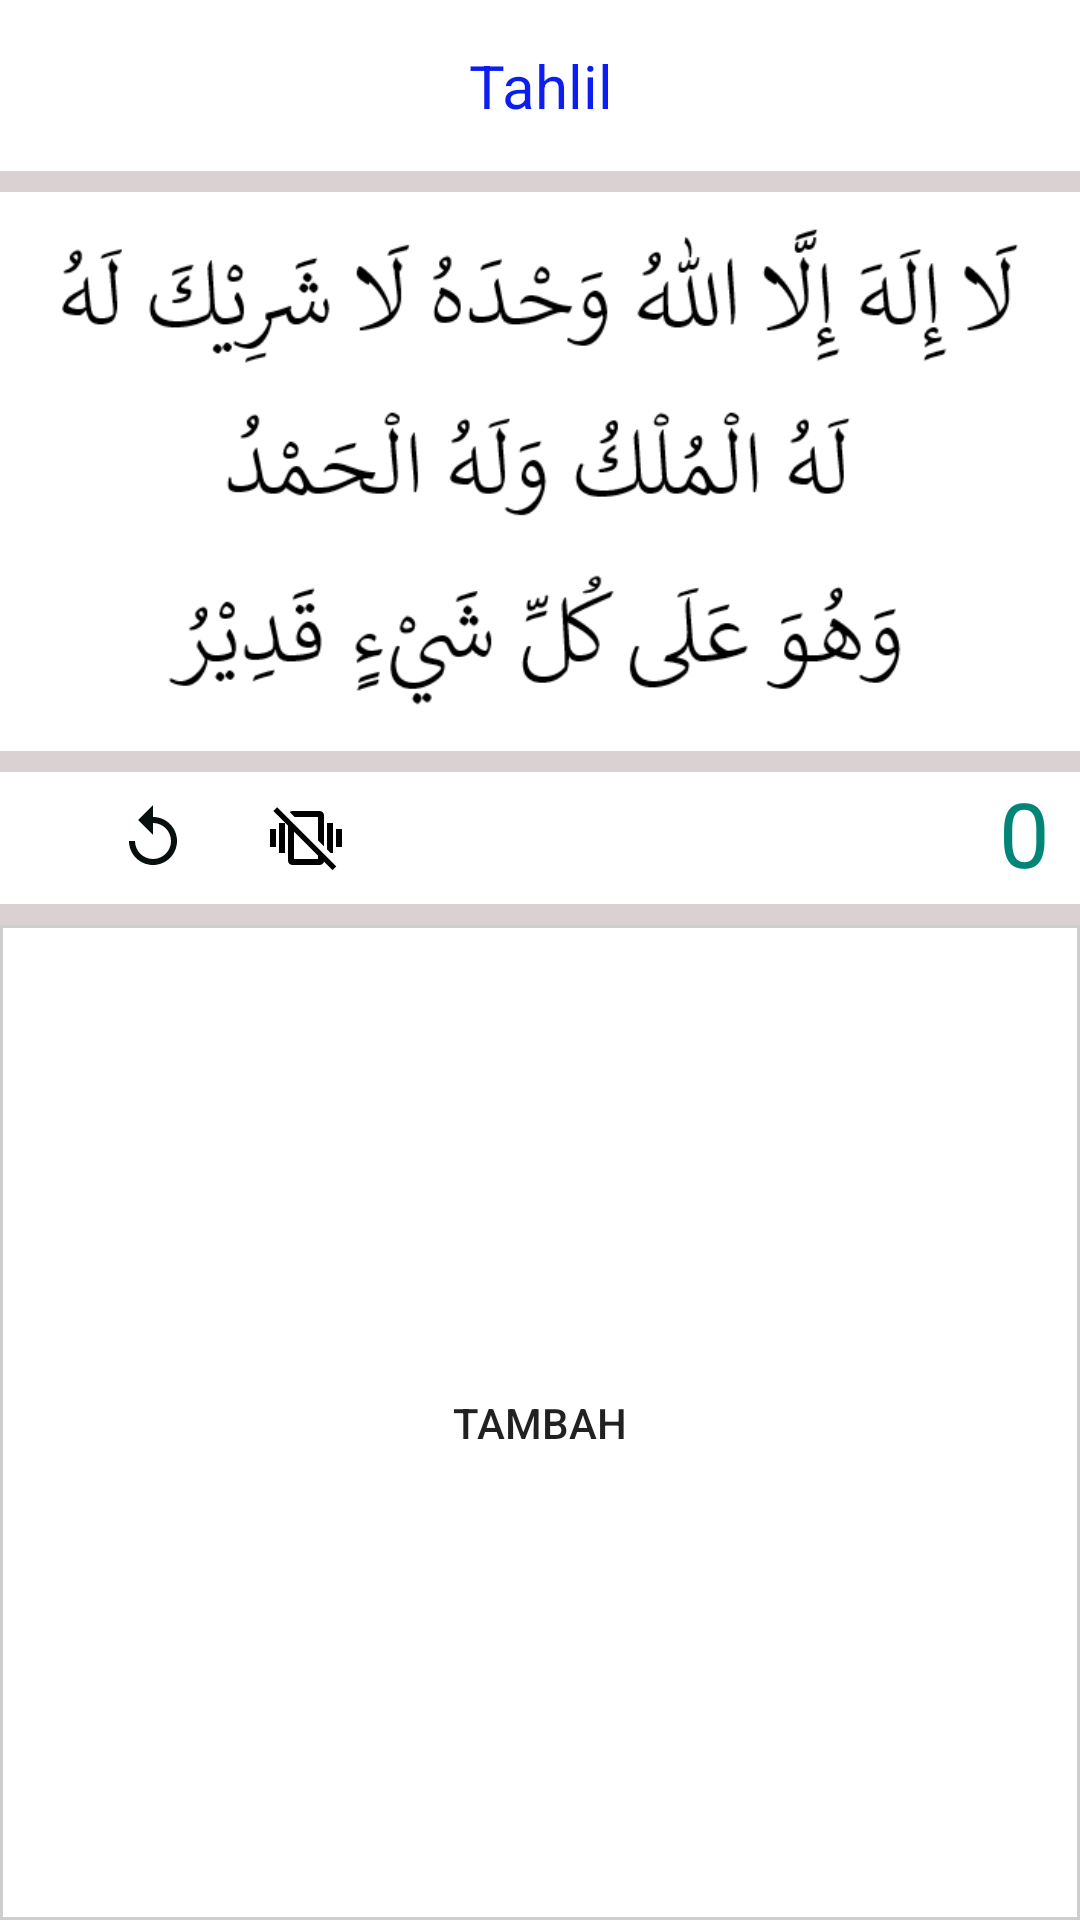

Write the Android layout XML for this screen, with the resource values it uses.
<!-- AndroidManifest.xml: application theme AppTheme -->
<!-- res/layout/activity_dzikir_tahlil.xml -->
<?xml version="1.0" encoding="utf-8"?>
<LinearLayout xmlns:android="http://schemas.android.com/apk/res/android"
    xmlns:tools="http://schemas.android.com/tools"
    android:layout_width="match_parent"
    android:layout_height="match_parent"
    android:orientation="vertical"
    android:background="@color/colorAbu"
    tools:context=".DzikirTahlil">

    <TextView
        android:layout_width="match_parent"
        android:layout_height="wrap_content"
        android:text="@string/judul_dzikir_tahlil"
        android:textColor="@color/colorNamaDoa"
        android:textAlignment="center"
        android:textSize="20sp"
        android:padding="15dp"
        android:background="@color/colorWhite"/>

    <LinearLayout
        android:layout_width="match_parent"
        android:layout_height="wrap_content"
        android:orientation="vertical"
        android:layout_marginTop="7dp"
        android:padding="7dp"
        android:background="@color/colorWhite">
        <ImageView
            android:layout_width="match_parent"
            android:layout_height="wrap_content"
            android:src="@drawable/img_dzikir_tahlil"
            android:scaleType="fitXY"
            android:adjustViewBounds="true"/>
    </LinearLayout>

    <LinearLayout
        android:layout_width="match_parent"
        android:layout_height="wrap_content"
        android:orientation="horizontal"
        android:background="@color/colorWhite"
        android:layout_marginTop="7dp">
        <ImageButton
            android:id="@+id/btn_kurangi_1"
            android:layout_width="wrap_content"
            android:layout_height="wrap_content"
            android:src="@drawable/ic_undo"
            android:layout_marginEnd="3dp"
            android:backgroundTintMode="screen"/>
        <ImageButton
            android:id="@+id/btn_replay"
            android:layout_width="wrap_content"
            android:layout_height="wrap_content"
            android:src="@drawable/ic_replay"
            android:layout_marginEnd="3dp"
            android:backgroundTintMode="screen"/>
        <ImageButton
            android:id="@+id/btn_getar"
            android:layout_width="wrap_content"
            android:layout_height="wrap_content"
            android:src="@drawable/ic_vibrate_off"
            android:layout_marginEnd="3dp"
            android:backgroundTintMode="screen"/>
        <ImageButton
            android:id="@+id/btn_open_informasi_hadits"
            android:layout_width="wrap_content"
            android:layout_height="wrap_content"
            android:src="@drawable/ic_info_outline"
            android:layout_marginEnd="3dp"
            android:backgroundTintMode="screen"/>
        <TextView
            android:id="@+id/jumlah_hitung_dzikir_1"
            android:layout_width="match_parent"
            android:layout_height="match_parent"
            android:layout_marginEnd="10dp"
            android:textColor="@color/colorPrimary"
            android:text="0"
            android:textSize="30sp"
            android:textAlignment="textEnd"/>
    </LinearLayout>

    <RelativeLayout
        android:layout_width="match_parent"
        android:layout_height="wrap_content"
        android:layout_marginTop="7dp">
        <Button
            android:id="@+id/btn_tambahi_1"
            android:layout_width="match_parent"
            android:layout_height="match_parent"
            android:text="Tambah"
            android:background="@drawable/style_button_white"
            android:layout_alignParentEnd="true"/>
    </RelativeLayout>

</LinearLayout>
<!-- resources referenced by this layout -->
<resources>
  <color name="colorAbu">#dad2d2</color>
  <color name="colorNamaDoa">#0b1eef</color>
  <color name="colorPrimary">#008577</color>
  <color name="colorWhite">#ffffff</color>
  <!-- drawable ic_replay (drawable) -->
  <vector android:height="24dp" android:tint="#07100E"
      android:viewportHeight="24.0" android:viewportWidth="24.0"
      android:width="24dp" xmlns:android="http://schemas.android.com/apk/res/android">
      <path android:fillColor="#FF000000" android:pathData="M12,5V1L7,6l5,5V7c3.31,0 6,2.69 6,6s-2.69,6 -6,6 -6,-2.69 -6,-6H4c0,4.42 3.58,8 8,8s8,-3.58 8,-8 -3.58,-8 -8,-8z"/>
  </vector>
  <!-- drawable ic_vibrate_off (drawable) -->
  <vector xmlns:android="http://schemas.android.com/apk/res/android"
      android:width="24dp"
      android:height="24dp"
      android:viewportWidth="24"
      android:viewportHeight="24">
    <path
        android:fillColor="#FF000000"
        android:pathData="
        M8.2,5L6.55,3.35C6.81,3.12 7.15,3 7.5,3H16.5A1.5,1.5 0,0 1,18 4.5V14.8L16,12.8V5H8.2M0,15H2V9H0V15M21,17V7H19V15.8L20.2,17H21M3,17H5V7H3V17M18,17.35L22.11,21.46L20.84,22.73L18,19.85C17.83,20.54 17.21,21 16.5,21H7.5A1.5,1.5 0,0 1,6 19.5V7.89L1.11,3L2.39,1.73L6.09,5.44L8,7.34L16,15.34L18,17.34V17.35M16,17.89L8,9.89V19H16V17.89M22,9V15H24V9H22Z
  "/>
  </vector>
  <!-- drawable img_dzikir_tahlil: png bitmap (drawable, 21265 bytes) -->
  <!-- drawable style_button_white (drawable) -->
  <?xml version="1.0" encoding="utf-8"?>
  <shape xmlns:android="http://schemas.android.com/apk/res/android">
      <stroke android:color="#cececf" android:width="1dp"></stroke>
      <corners android:radius="0dp"></corners>
      <solid android:color="@color/colorWhite"/>
  </shape>
  <string name="judul_dzikir_tahlil">Tahlil</string>
</resources>
